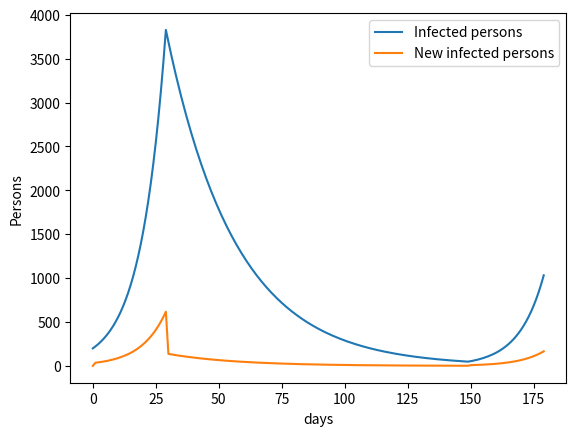

This chart was generated by the following Python code:
from matplotlib import pyplot

#基本再生産数（通常活動時の感染者一人当たりの新規感染者数）
R = 2.5
#自粛期間中の行動率（1が通常時）
activity = 0.2
#初期感染者数
x0 = 200
#隔離or回復までの日数
infection_days = 14
#計算上のタイムステップ
dt = 1/infection_days
#自粛開始日（この日以降行動率が1→activityになる）
stop_day = 30
#自粛を終了して通常の活動を再開する日
start_day = 150
#総シミュレーション日数
total_day = 180

#現在の感染者数
x = [x0]
#新規感染者数
new = [0]

#値の更新（差分法）
for day in range(1,total_day):
    p = 1
    if day >= stop_day:
        p = activity
    if day >= start_day:
        p = 1
    x.append(x[day-1]+x[day-1]*(R*p-1.0)*dt)
    new.append(x[day-1]*R*p*dt)

#グラフ表示
pyplot.plot(x,label='Infected persons')
pyplot.plot(new,label='New infected persons')
pyplot.xlabel('days')
pyplot.ylabel('Persons')
pyplot.legend()
pyplot.show()